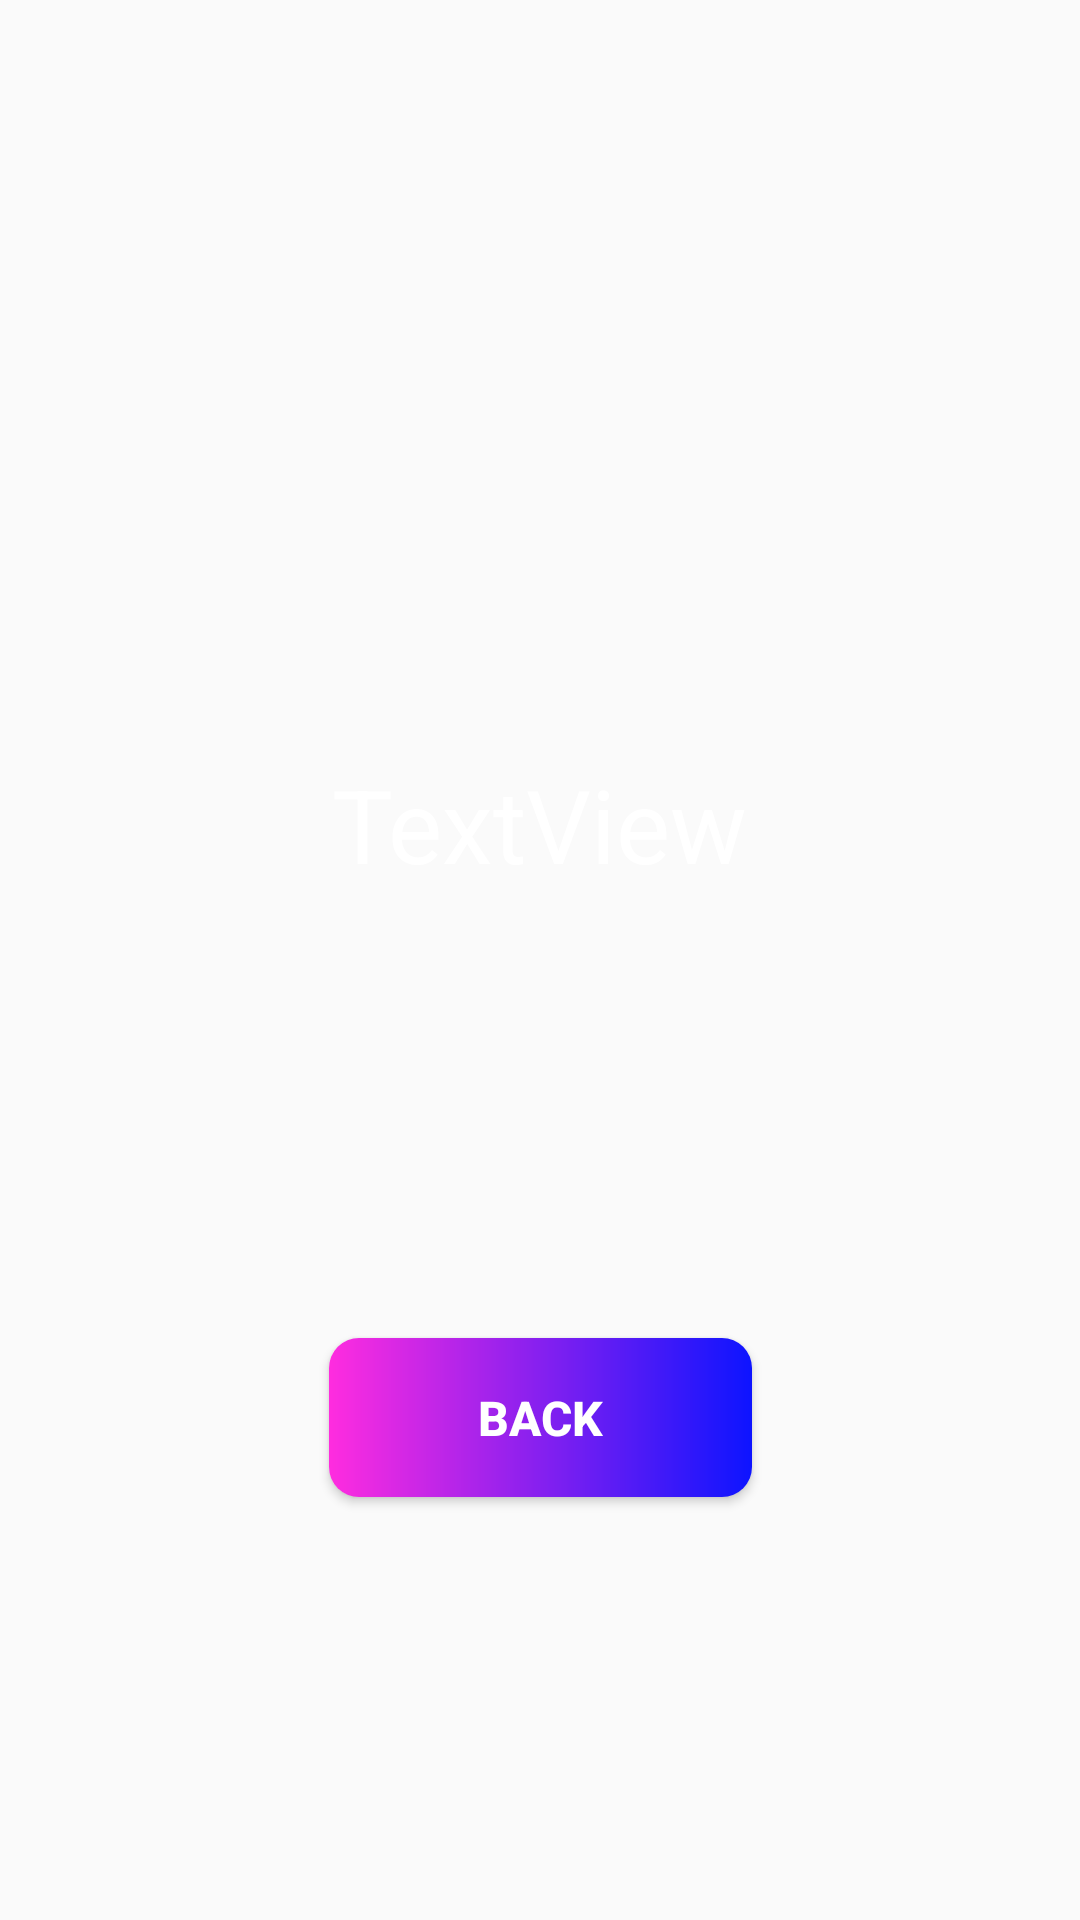

Produce the Android XML layout that renders to this screen, including the resource entries it uses.
<!-- AndroidManifest.xml: application theme Theme.MyCalculatorApp -->
<!-- res/layout/activity_display.xml -->
<?xml version="1.0" encoding="utf-8"?>
<androidx.constraintlayout.widget.ConstraintLayout xmlns:android="http://schemas.android.com/apk/res/android"
    xmlns:app="http://schemas.android.com/apk/res-auto"
    xmlns:tools="http://schemas.android.com/tools"
    android:id="@+id/main"
    android:layout_width="match_parent"
    android:layout_height="match_parent"
    tools:context=".DisplayActivity"
    android:background="@drawable/back4">

    <TextView
        android:id="@+id/tvResult"
        android:layout_width="204dp"
        android:layout_height="53dp"
        android:layout_marginTop="252dp"
        android:text="TextView"
        android:textAlignment="center"
        android:textColor="@color/white"
        android:textSize="34sp"
        app:layout_constraintEnd_toEndOf="parent"
        app:layout_constraintHorizontal_bias="0.498"
        app:layout_constraintStart_toStartOf="parent"
        app:layout_constraintTop_toTopOf="parent" />

    <Button
        android:id="@+id/btnBack"
        android:layout_width="141dp"
        android:layout_height="53dp"
        android:layout_marginTop="16dp"
        android:layout_marginBottom="16dp"
        android:background="@drawable/custom_button"
        android:text="@string/btnBack"
        android:textColor="@color/white"
        android:textSize="16sp"
        android:textStyle="bold"
        app:layout_constraintBottom_toBottomOf="parent"
        app:layout_constraintEnd_toEndOf="parent"
        app:layout_constraintStart_toStartOf="parent"
        app:layout_constraintTop_toBottomOf="@+id/tvResult" />
</androidx.constraintlayout.widget.ConstraintLayout>
<!-- resources referenced by this layout -->
<resources>
  <!-- drawable custom_button (drawable) -->
  <?xml version="1.0" encoding="utf-8"?>
  <shape xmlns:android="http://schemas.android.com/apk/res/android" android:shape="rectangle">
  
      <gradient android:startColor="#FF2CDF" android:endColor="#0D14FF" android:type="linear"/>
      <corners android:radius="10dp"/>
  </shape>
  <string name="btnBack">Back</string>
  <style name="Theme.MyCalculatorApp" parent="Base.Theme.MyCalculatorApp" />
  <style name="Base.Theme.MyCalculatorApp" parent="Theme.AppCompat.Light.NoActionBar">
          
          
      </style>
  <!-- not gathered from this repository: default colours our renderer supplied (Android Studio template values) -->
  <color name="white">#FFFFFFFF</color>
</resources>
